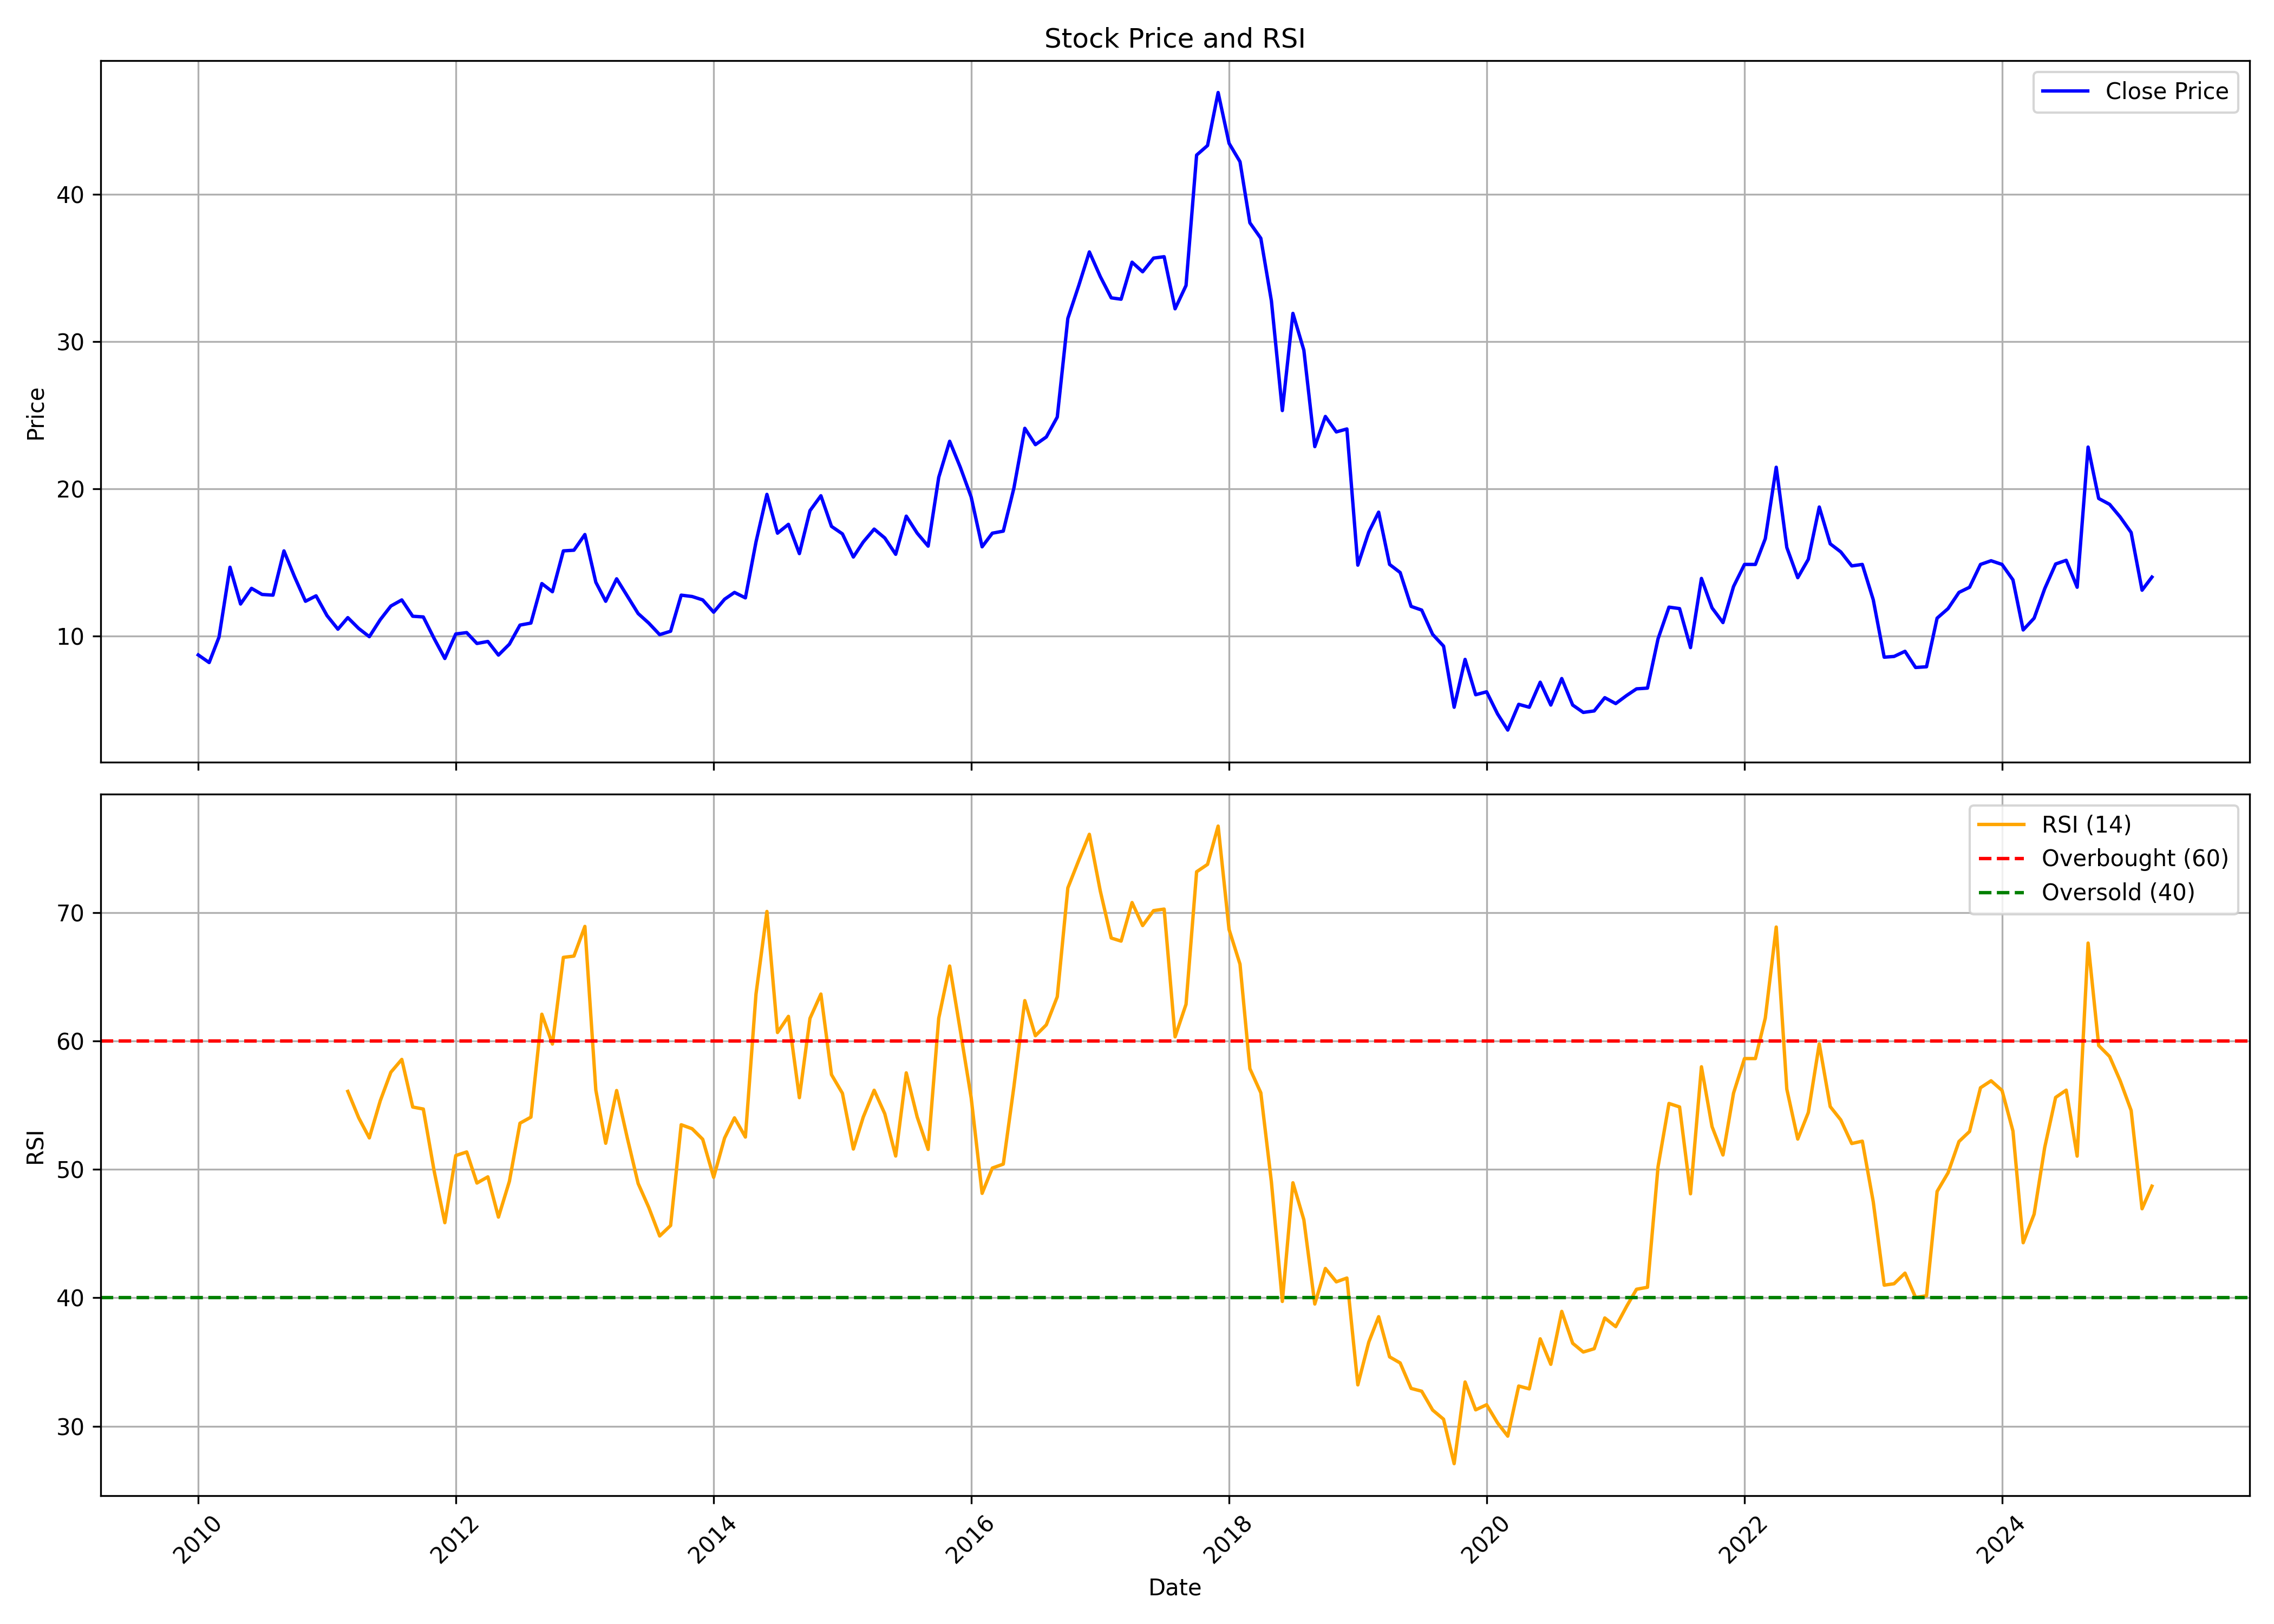

The data file committed next to this chart (first rows):
, date, symbol, open, high, low, close, volume, rsi
0, 2010-01-01, ZEEMEDIA, 8.499, 9.614, 8.383, 8.703, 87074607, 
1, 2010-02-01, ZEEMEDIA, 8.703, 9.22, 7.574, 8.186, 47695336, 
2, 2010-03-01, ZEEMEDIA, 8.186, 10.26, 8.186, 9.919, 107702236, 
3, 2010-04-01, ZEEMEDIA, 9.919, 35.98, 9.839, 14.66, 362424541, 
4, 2010-05-01, ZEEMEDIA, 14.57, 14.71, 11.1, 12.16, 44401490, 
5, 2010-06-01, ZEEMEDIA, 12.16, 13.73, 11.47, 13.23, 31536419, 
6, 2010-07-01, ZEEMEDIA, 13.46, 13.46, 12.49, 12.81, 23137726, 
7, 2010-08-01, ZEEMEDIA, 12.86, 14.2, 12.62, 12.76, 23263274, 
8, 2010-09-01, ZEEMEDIA, 12.76, 16.19, 12.76, 15.77, 61883553, 
9, 2010-10-01, ZEEMEDIA, 16, 16.14, 13.87, 14.01, 31706192, 
10, 2010-11-01, ZEEMEDIA, 14.15, 15.17, 10.54, 12.35, 28540181, 
11, 2010-12-01, ZEEMEDIA, 12.35, 15.26, 11.42, 12.72, 20542204, 
12, 2011-01-01, ZEEMEDIA, 12.86, 13.46, 11.05, 11.38, 20143914, 
13, 2011-02-01, ZEEMEDIA, 11.38, 11.61, 9.665, 10.45, 11098318, 
14, 2011-03-01, ZEEMEDIA, 10.5, 11.42, 9.758, 11.24, 11194713, 56.07
15, 2011-04-01, ZEEMEDIA, 11.24, 12.16, 10.27, 10.5, 21038887, 54.01
16, 2011-05-01, ZEEMEDIA, 10.54, 10.78, 9.249, 9.943, 16985929, 52.45
17, 2011-06-01, ZEEMEDIA, 9.943, 12.58, 9.943, 11.1, 32793235, 55.34
18, 2011-07-01, ZEEMEDIA, 11.28, 12.25, 10.91, 12.02, 20256802, 57.57
19, 2011-08-01, ZEEMEDIA, 11.98, 12.67, 10.73, 12.44, 11049642, 58.57
20, 2011-09-01, ZEEMEDIA, 12.44, 13.23, 11.1, 11.33, 7182043, 54.86
21, 2011-10-01, ZEEMEDIA, 11.75, 13.5, 10.78, 11.28, 5640014, 54.7
22, 2011-11-01, ZEEMEDIA, 11.24, 11.52, 9.295, 9.804, 5115291, 49.83
23, 2011-12-01, ZEEMEDIA, 10.08, 10.13, 7.954, 8.463, 3432186, 45.85
24, 2012-01-01, ZEEMEDIA, 8.463, 11.47, 8.37, 10.13, 10504731, 51.08
25, 2012-02-01, ZEEMEDIA, 10.27, 11.47, 9.711, 10.22, 7789915, 51.36
26, 2012-03-01, ZEEMEDIA, 10.17, 10.82, 9.249, 9.48, 5432349, 48.94
27, 2012-04-01, ZEEMEDIA, 9.434, 11.1, 9.388, 9.619, 5445719, 49.42
28, 2012-05-01, ZEEMEDIA, 9.619, 9.896, 8.509, 8.694, 4668251, 46.28
29, 2012-06-01, ZEEMEDIA, 8.787, 9.758, 8.417, 9.434, 5105873, 49.07
30, 2012-07-01, ZEEMEDIA, 9.526, 12.81, 9.295, 10.73, 22859437, 53.6
31, 2012-08-01, ZEEMEDIA, 11.1, 12.02, 10.17, 10.87, 4270302, 54.07
32, 2012-09-01, ZEEMEDIA, 11.38, 13.55, 10.36, 13.55, 9365049, 62.09
33, 2012-10-01, ZEEMEDIA, 13.27, 15.77, 11.93, 12.99, 23874960, 59.76
34, 2012-11-01, ZEEMEDIA, 12.35, 17.62, 12.35, 15.77, 10106966, 66.51
35, 2012-12-01, ZEEMEDIA, 15.31, 18.17, 13.92, 15.82, 6777572, 66.61
36, 2013-01-01, ZEEMEDIA, 16, 18.04, 15.63, 16.88, 7272828, 68.92
37, 2013-02-01, ZEEMEDIA, 16.46, 17.2, 13.46, 13.64, 2551098, 56.18
38, 2013-03-01, ZEEMEDIA, 13.87, 14.61, 11.52, 12.35, 3552125, 52.03
39, 2013-04-01, ZEEMEDIA, 12.53, 15.35, 12.3, 13.87, 3860068, 56.14
40, 2013-05-01, ZEEMEDIA, 13.87, 17.11, 12.67, 12.72, 9320595, 52.48
41, 2013-06-01, ZEEMEDIA, 12.67, 12.95, 10.82, 11.52, 3920723, 48.9
42, 2013-07-01, ZEEMEDIA, 11.7, 12.02, 10.17, 10.87, 2693787, 47.04
43, 2013-08-01, ZEEMEDIA, 11.19, 11.42, 8.139, 10.08, 3240378, 44.81
44, 2013-09-01, ZEEMEDIA, 9.943, 11.19, 9.758, 10.31, 2603051, 45.63
45, 2013-10-01, ZEEMEDIA, 10.64, 13.41, 10.22, 12.76, 8380924, 53.48
46, 2013-11-01, ZEEMEDIA, 13.18, 14.15, 11.89, 12.67, 7474247, 53.16
47, 2013-12-01, ZEEMEDIA, 12.99, 13.6, 12.02, 12.44, 5844806, 52.34
48, 2014-01-01, ZEEMEDIA, 12.39, 13.83, 11.47, 11.61, 10408085, 49.38
49, 2014-02-01, ZEEMEDIA, 11.56, 12.72, 11.33, 12.49, 3344867, 52.44
50, 2014-03-01, ZEEMEDIA, 12.49, 13.87, 12.35, 12.95, 9531092, 54.01
51, 2014-04-01, ZEEMEDIA, 12.95, 13.73, 12.49, 12.58, 6974646, 52.52
52, 2014-05-01, ZEEMEDIA, 12.58, 17.48, 11.56, 16.37, 26890463, 63.64
53, 2014-06-01, ZEEMEDIA, 16.79, 21.6, 16.28, 19.61, 69020598, 70.09
54, 2014-07-01, ZEEMEDIA, 19.79, 20.35, 15.68, 16.97, 22016068, 60.66
55, 2014-08-01, ZEEMEDIA, 16.83, 18.31, 14.8, 17.57, 20623865, 61.92
56, 2014-09-01, ZEEMEDIA, 17.94, 19.33, 14.94, 15.58, 25167713, 55.58
57, 2014-10-01, ZEEMEDIA, 15.54, 19.15, 15.21, 18.5, 16773875, 61.76
58, 2014-11-01, ZEEMEDIA, 18.68, 22.52, 18.54, 19.52, 38101044, 63.66
59, 2014-12-01, ZEEMEDIA, 19.42, 21.09, 16.51, 17.43, 14238816, 57.38
... 123 more rows
